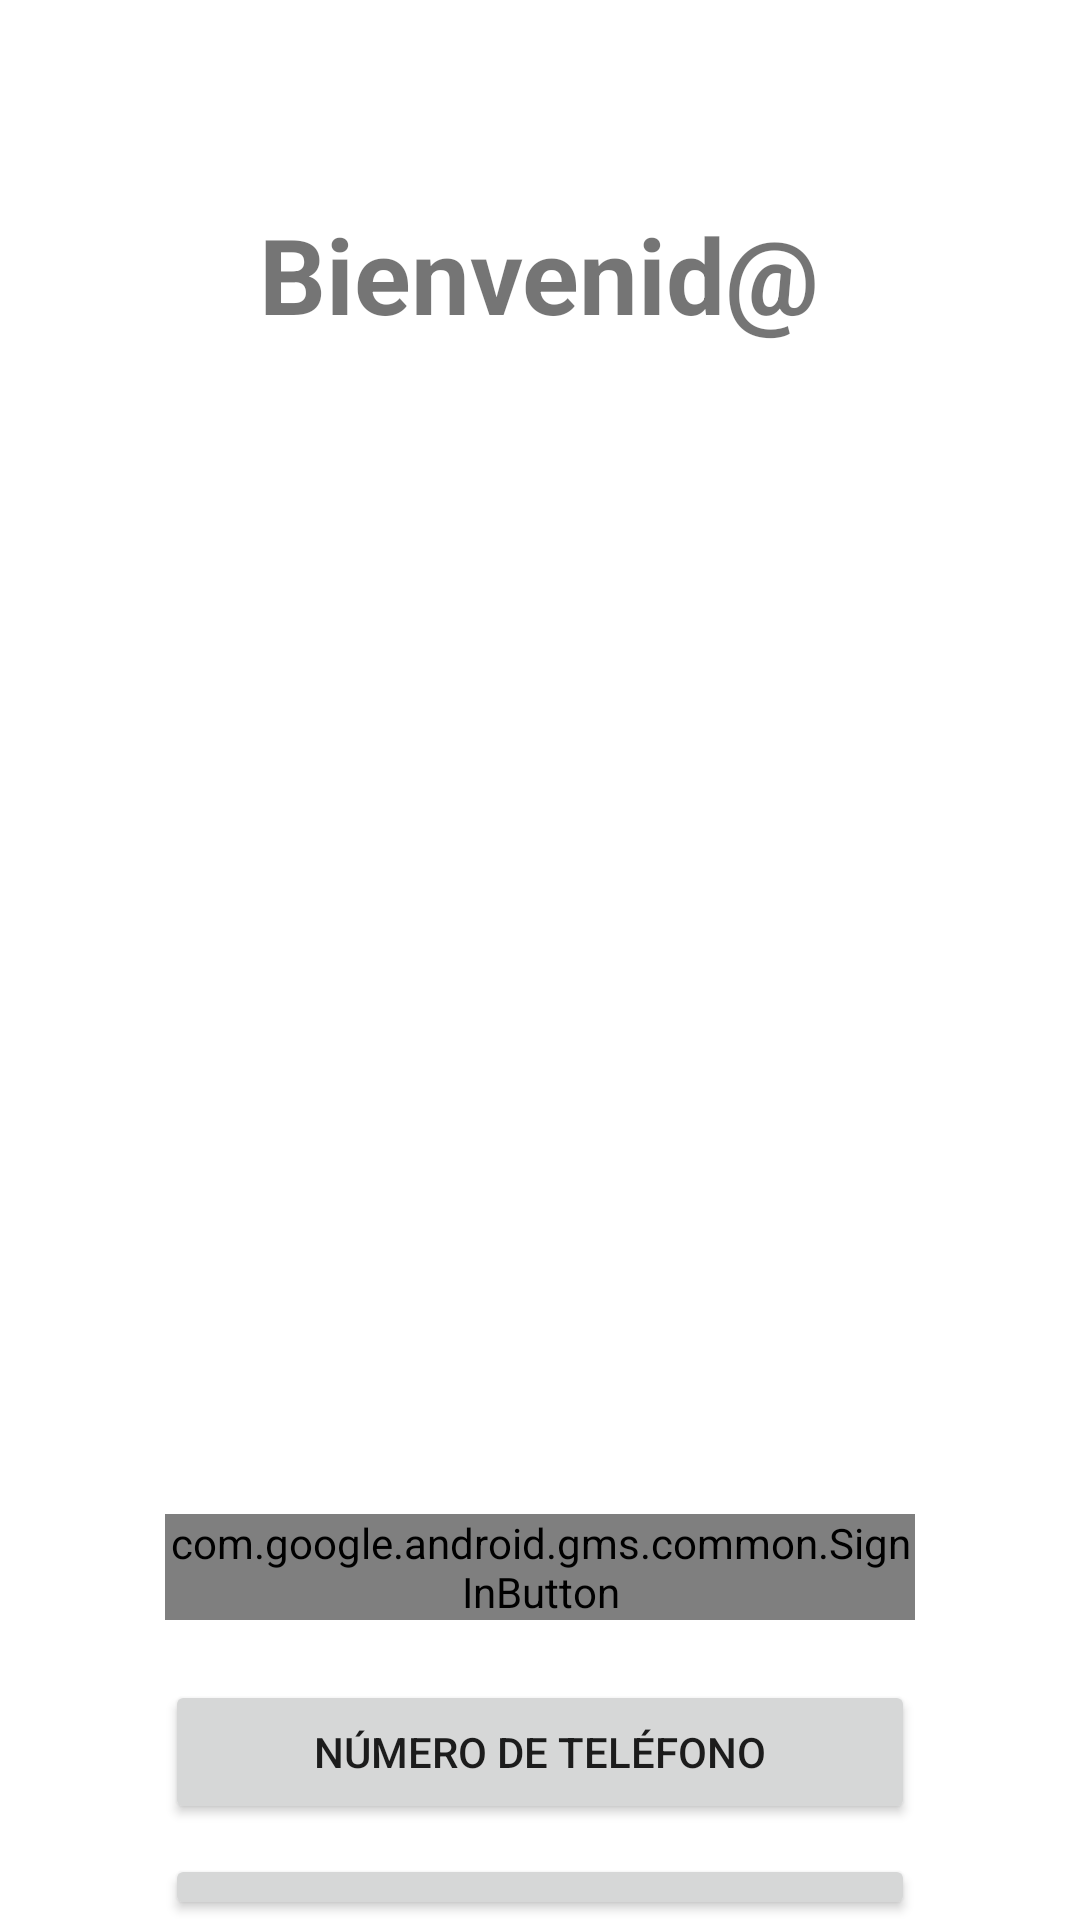

Layout XML and referenced resources for this Android screen:
<!-- AndroidManifest.xml: application theme Theme.AgroLibre -->
<!-- res/layout/activity_login.xml -->
<?xml version="1.0" encoding="utf-8"?>
<LinearLayout xmlns:android="http://schemas.android.com/apk/res/android"
    xmlns:app="http://schemas.android.com/apk/res-auto"
    xmlns:tools="http://schemas.android.com/tools"
    android:layout_width="match_parent"
    android:layout_height="match_parent"
    android:orientation="vertical"

    tools:context=".view.ui.activities.LoginActivity">
    <TextView
        android:id="@+id/textView"
        android:layout_width="wrap_content"
        android:layout_height="wrap_content"
        android:layout_marginTop="68dp"
        android:textSize="35dp"
        android:textStyle="bold"
        android:layout_gravity="center"
        android:text="Bienvenid@"
        app:layout_constraintEnd_toEndOf="parent"
        app:layout_constraintHorizontal_bias="0.498"
        app:layout_constraintStart_toStartOf="parent"
        app:layout_constraintTop_toTopOf="parent" />
    <ImageView
        android:id="@+id/imageView"
        android:layout_width="210dp"
        android:layout_height="212dp"
        android:layout_marginTop="28dp"
        android:layout_gravity="center"
        app:layout_constraintEnd_toEndOf="parent"
        app:layout_constraintHorizontal_bias="0.497"
        app:layout_constraintStart_toStartOf="parent"
        app:layout_constraintTop_toBottomOf="@+id/textView"
        android:src="@mipmap/ic_launcher_libre_agro"/>



    <com.google.android.gms.common.SignInButton
        android:id="@+id/btnLoginGoogle"
        android:layout_marginTop="150dp"
        android:layout_width="250dp"
        android:layout_gravity="center"
        android:layout_height="wrap_content" />

    <Button
        android:id="@+id/btnPhone"
        style="@style/FirebaseUI.Button.AccountChooser.PhoneButton"
        android:layout_width="250dp"
        android:layout_height="wrap_content"
        android:layout_gravity="center"
        android:layout_marginTop="20dp"
        android:textAlignment="center"
        android:text="Número de teléfono"
        app:icon="@android:drawable/stat_sys_phone_call"
        android:textStyle="normal"
        app:cornerRadius="5dp" />


    <Button
        android:id="@+id/btnEmail"
        style="@style/FirebaseUI.Button.AccountChooser.PhoneButton"
        android:layout_width="250dp"
        android:layout_height="wrap_content"
        android:layout_gravity="center"
        android:textAlignment="center"
        android:layout_marginTop="10dp"
        android:text="Correo electrónico"
        android:textStyle="normal"
        app:cornerRadius="100dp"
        app:icon="@android:drawable/ic_dialog_email" />

</LinearLayout>
<!-- resources referenced by this layout -->
<resources>
  <style name="Theme.AgroLibre" parent="Theme.MaterialComponents.DayNight.NoActionBar">
          
          <item name="colorPrimary">@color/primaryColor</item>
          <item name="colorPrimaryVariant">@color/primaryLightColor</item>
          <item name="colorOnPrimary">@color/primaryTextColor</item>
          
          <item name="colorSecondary">@color/secondaryColor</item>
          <item name="colorSecondaryVariant">@color/secondaryDarkColor</item>
          <item name="colorOnSecondary">@color/secondaryTextColor</item>
          
          <item name="android:statusBarColor" tools:targetApi="l">@color/primaryDarkColor</item>
          
      </style>
  <color name="primaryColor">#6d4c41</color>
  <color name="primaryLightColor">#9c786c</color>
  <color name="primaryTextColor">#ffffff</color>
  <color name="secondaryColor">#4e342e</color>
  <color name="secondaryDarkColor">#260e04</color>
  <color name="secondaryTextColor">#ffffff</color>
  <color name="primaryDarkColor">#40241a</color>
</resources>
